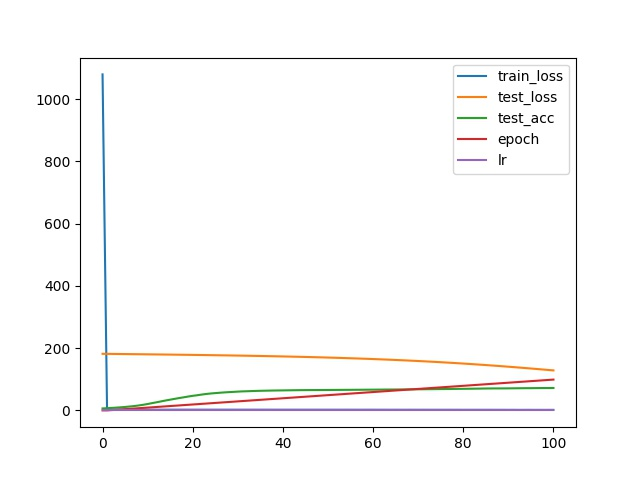

Source data for this figure (header and first rows):
, train_loss, test_loss, test_acc, epoch, lr
0, 1080, 181.9, 6.32, 0, 0.0001
1, 2.302, 181.7, 6.99, 0, 0.0001
2, 2.294, 181.5, 7.97, 1, 0.0001
3, 2.294, 181.4, 8.83, 2, 0.0001
4, 2.288, 181.2, 9.9, 3, 0.0001
5, 2.29, 181, 11.03, 4, 0.0001
6, 2.289, 180.9, 12.45, 5, 0.0001
7, 2.289, 180.7, 13.93, 6, 0.0001
8, 2.288, 180.5, 15.83, 7, 0.0001
9, 2.283, 180.4, 18.03, 8, 0.0001
10, 2.279, 180.2, 20.51, 9, 0.0001
11, 2.279, 180, 23.4, 10, 0.0001
12, 2.283, 179.8, 26.15, 11, 0.0001
13, 2.274, 179.7, 29.02, 12, 0.0001
14, 2.271, 179.5, 31.87, 13, 0.0001
15, 2.268, 179.3, 34.49, 14, 0.0001
16, 2.267, 179.1, 37.09, 15, 0.0001
17, 2.27, 178.9, 39.72, 16, 0.0001
18, 2.262, 178.7, 42.04, 17, 0.0001
19, 2.258, 178.5, 44.56, 18, 0.0001
20, 2.255, 178.3, 46.86, 19, 0.0001
21, 2.258, 178.1, 48.68, 20, 0.0001
22, 2.254, 177.9, 50.92, 21, 0.0001
23, 2.246, 177.7, 52.79, 22, 0.0001
24, 2.247, 177.5, 54.36, 23, 0.0001
25, 2.236, 177.3, 55.55, 24, 0.0001
26, 2.242, 177.1, 56.75, 25, 0.0001
27, 2.241, 176.9, 57.83, 26, 0.0001
28, 2.242, 176.6, 58.67, 27, 0.0001
29, 2.229, 176.4, 59.52, 28, 0.0001
30, 2.232, 176.2, 60.33, 29, 0.0001
31, 2.224, 175.9, 61.1, 30, 0.0001
32, 2.227, 175.7, 61.54, 31, 0.0001
33, 2.225, 175.4, 62.07, 32, 0.0001
34, 2.207, 175.1, 62.59, 33, 0.0001
35, 2.206, 174.9, 62.98, 34, 0.0001
36, 2.224, 174.6, 63.3, 35, 0.0001
37, 2.218, 174.3, 63.57, 36, 0.0001
38, 2.196, 174, 63.9, 37, 0.0001
39, 2.202, 173.7, 64.1, 38, 0.0001
40, 2.197, 173.4, 64.28, 39, 0.0001
41, 2.191, 173.1, 64.5, 40, 0.0001
42, 2.194, 172.8, 64.71, 41, 0.0001
43, 2.181, 172.4, 64.91, 42, 0.0001
44, 2.176, 172.1, 65.08, 43, 0.0001
45, 2.154, 171.7, 65.16, 44, 0.0001
46, 2.177, 171.4, 65.28, 45, 0.0001
47, 2.175, 171, 65.33, 46, 0.0001
48, 2.173, 170.6, 65.41, 47, 0.0001
49, 2.149, 170.2, 65.48, 48, 0.0001
50, 2.129, 169.8, 65.6, 49, 0.0001
51, 2.148, 169.4, 65.72, 50, 0.0001
52, 2.132, 168.9, 65.88, 51, 0.0001
53, 2.114, 168.5, 65.95, 52, 0.0001
54, 2.155, 168, 66.09, 53, 0.0001
55, 2.115, 167.6, 66.09, 54, 0.0001
56, 2.104, 167.1, 66.26, 55, 0.0001
57, 2.11, 166.6, 66.3, 56, 0.0001
58, 2.098, 166.1, 66.47, 57, 0.0001
59, 2.135, 165.5, 66.55, 58, 0.0001
... 41 more rows
